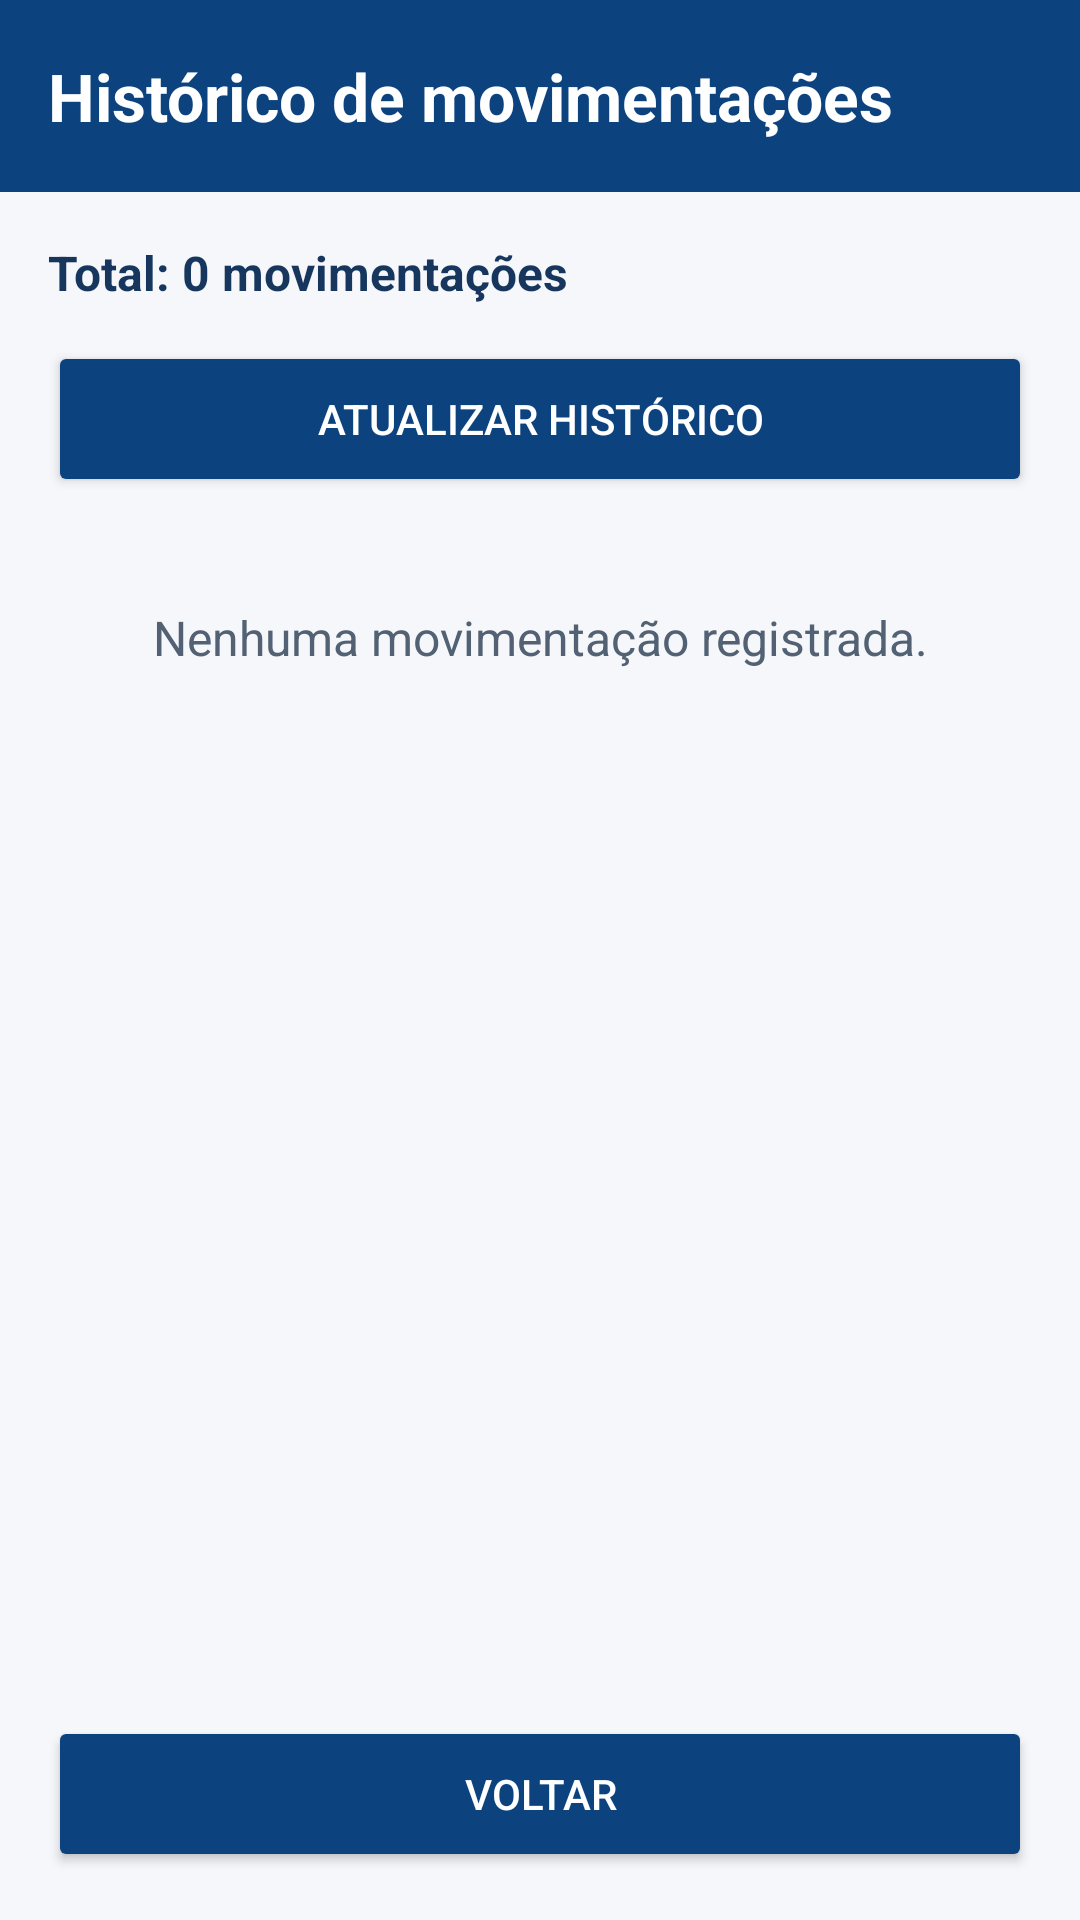

Layout XML and referenced resources for this Android screen:
<!-- AndroidManifest.xml: application theme Theme.Mercadinho -->
<!-- res/layout/activity_historico_movimentacoes.xml -->
<?xml version="1.0" encoding="utf-8"?>
<LinearLayout
    xmlns:android="http://schemas.android.com/apk/res/android"
    android:layout_width="match_parent"
    android:layout_height="match_parent"
    android:orientation="vertical"
    android:background="#F5F7FA">

    

    <TextView
        android:layout_width="match_parent"
        android:layout_height="wrap_content"
        android:minHeight="64dp"
        android:gravity="center_vertical"
        android:padding="16dp"
        android:text="Histórico de movimentações"
        android:textColor="#FFFFFF"
        android:textSize="22sp"
        android:textStyle="bold"
        android:background="#0C437F"/>

    

    <LinearLayout
        android:layout_width="match_parent"
        android:layout_height="wrap_content"
        android:orientation="vertical"
        android:padding="16dp">

        <TextView
            android:id="@+id/txtTotalMovimentacoes"
            android:layout_width="match_parent"
            android:layout_height="wrap_content"
            android:text="Total: 0 movimentações"
            android:textColor="#17365D"
            android:textSize="16sp"
            android:textStyle="bold"/>

        <Button
            android:id="@+id/btnAtualizarHistorico"
            android:layout_width="match_parent"
            android:layout_height="52dp"
            android:layout_marginTop="12dp"
            android:text="Atualizar histórico"
            android:textColor="#FFFFFF"
            android:backgroundTint="#0C437F"/>

    </LinearLayout>

    

    <TextView
        android:id="@+id/txtHistoricoVazio"
        android:layout_width="match_parent"
        android:layout_height="wrap_content"
        android:padding="20dp"
        android:gravity="center"
        android:text="Nenhuma movimentação registrada."
        android:textColor="#526173"
        android:textSize="16sp"/>

    

    <ScrollView
        android:layout_width="match_parent"
        android:layout_height="0dp"
        android:layout_weight="1"
        android:fillViewport="true">

        <LinearLayout
            android:id="@+id/containerHistoricoMovimentacoes"
            android:layout_width="match_parent"
            android:layout_height="wrap_content"
            android:orientation="vertical"
            android:padding="16dp" />

    </ScrollView>

    

    <Button
        android:id="@+id/btnVoltarHistorico"
        android:layout_width="match_parent"
        android:layout_height="52dp"
        android:layout_margin="16dp"
        android:text="Voltar"
        android:textColor="#FFFFFF"
        android:backgroundTint="#0C437F"/>

</LinearLayout>
<!-- resources referenced by this layout -->
<resources>
  <style name="Theme.Mercadinho" parent="Base.Theme.Mercadinho" />
  <style name="Base.Theme.Mercadinho" parent="Theme.Material3.DayNight.NoActionBar">
          
          
      </style>
</resources>
